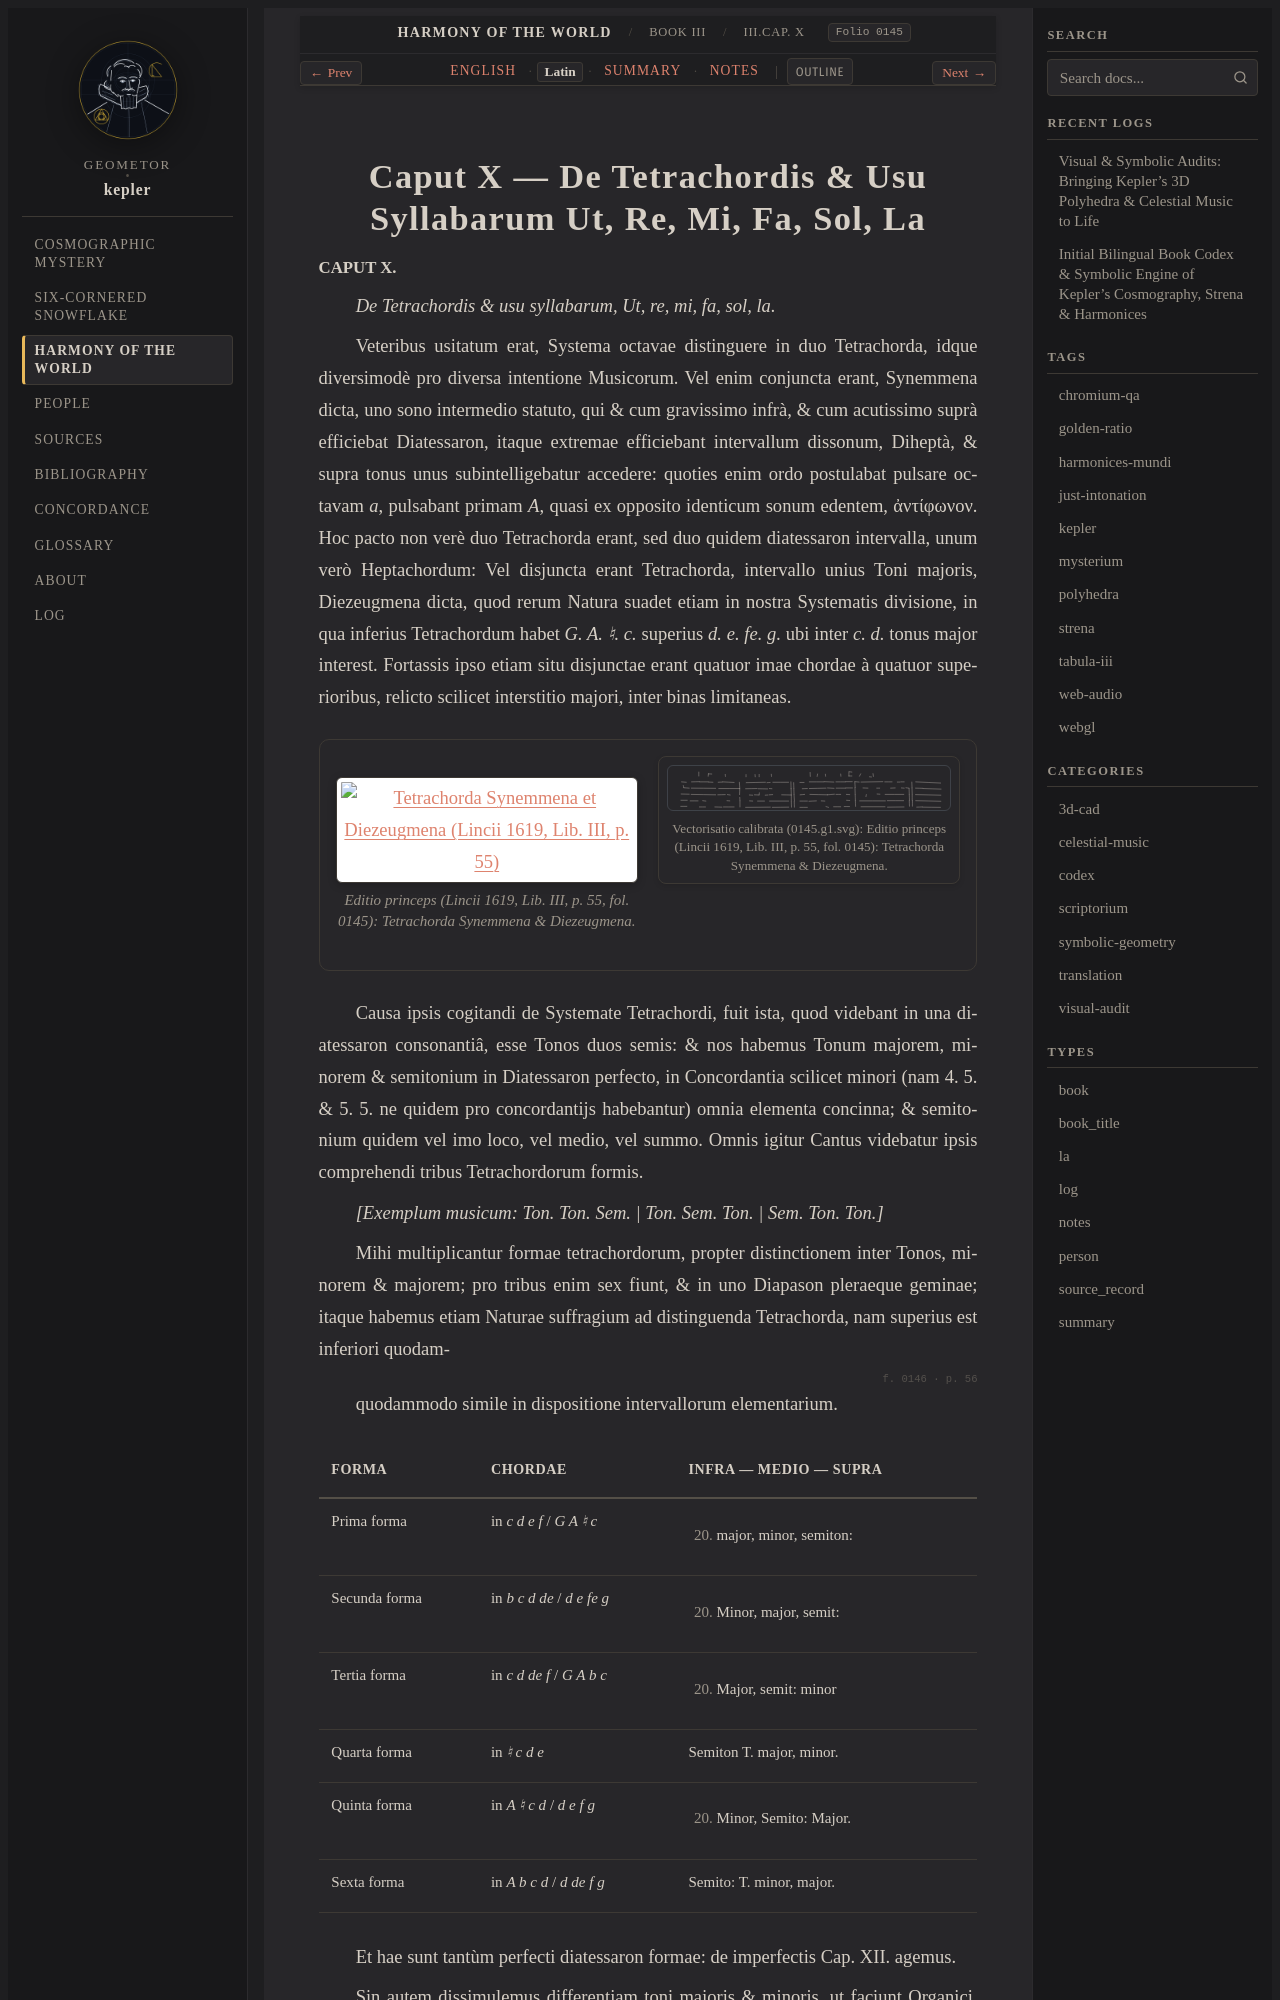

repository: geometor/kepler · page: harmonices_mundi/liber_iii/cap_10/la.html · generator: sphinx

:type: la
:layout: book
:canonical_id: III.Cap. X
:order: 11
:folio: harmonices_mundi:0145

.. _hm-liber-iii-cap_10-la:

Caput X — De Tetrachordis & Usu Syllabarum Ut, Re, Mi, Fa, Sol, La
==================================================================

.. folio:: harmonices_mundi:0145
   :page: p. 55

.. rst-class:: latin-source

**CAPUT X.**

*De Tetrachordis & usu syllabarum, Ut, re, mi, fa, sol, la.*

Veteribus usitatum erat, Systema octavae distinguere in duo Tetrachorda, idque diversimodè pro diversa intentione Musicorum. Vel enim conjuncta erant, Synemmena dicta, uno sono intermedio statuto, qui & cum gravissimo infrà, & cum acutissimo suprà efficiebat Diatessaron, itaque extremae efficiebant intervallum dissonum, Diheptà, & supra tonus unus subintelligebatur accedere: quoties enim ordo postulabat pulsare octavam *a*, pulsabant primam *A*, quasi ex opposito identicum sonum edentem, ἀντίφωνον. Hoc pacto non verè duo Tetrachorda erant, sed duo quidem diatessaron intervalla, unum verò Heptachordum: Vel disjuncta erant Tetrachorda, intervallo unius Toni majoris, Diezeugmena dicta, quod rerum Natura suadet etiam in nostra Systematis divisione, in qua inferius Tetrachordum habet *G. A. ♮. c.* superius *d. e. fe. g.* ubi inter *c. d.* tonus major interest. Fortassis ipso etiam situ disjunctae erant quatuor imae chordae à quatuor superioribus, relicto scilicet interstitio majori, inter binas limitaneas.

.. container:: kepler-plate-pair

   .. picture:: 0145.g1.png
      :alt: Tetrachorda Synemmena et Diezeugmena (Lincii 1619, Lib. III, p. 55)
      :caption: Editio princeps (Lincii 1619, Lib. III, p. 55, fol. 0145): Tetrachorda Synemmena & Diezeugmena.

   .. picture:: 0145.g1.svg
      :alt: Vectorisatio calibrata (.euclid-graphic): Tetrachorda Synemmena et Diezeugmena (Lincii 1619, Lib. III, p. 55)
      :caption: Vectorisatio calibrata (0145.g1.svg): Editio princeps (Lincii 1619, Lib. III, p. 55, fol. 0145): Tetrachorda Synemmena & Diezeugmena.

Causa ipsis cogitandi de Systemate Tetrachordi, fuit ista, quod videbant in una diatessaron consonantiâ, esse Tonos duos semis: & nos habemus Tonum majorem, minorem & semitonium in Diatessaron perfecto, in Concordantia scilicet minori (nam 4. 5. & 5. 5. ne quidem pro concordantijs habebantur) omnia elementa concinna; & semitonium quidem vel imo loco, vel medio, vel summo. Omnis igitur Cantus videbatur ipsis comprehendi tribus Tetrachordorum formis.

*[Exemplum musicum: Ton. Ton. Sem. | Ton. Sem. Ton. | Sem. Ton. Ton.]*

Mihi multiplicantur formae tetrachordorum, propter distinctionem inter Tonos, minorem & majorem; pro tribus enim sex fiunt, & in uno Diapason pleraeque geminae; itaque habemus etiam Naturae suffragium ad distinguenda Tetrachorda, nam superius est inferiori quodam-

.. folio:: harmonices_mundi:0146
   :page: p. 56

quodammodo simile in dispositione intervallorum elementarium.

.. list-table::
   :header-rows: 1

   * - Forma
     - Chordae
     - Infra — Medio — Supra
   * - Prima forma
     - in *c d e f* / *G A ♮ c*
     - T. major, minor, semiton:
   * - Secunda forma
     - in *b c d de* / *d e fe g*
     - T. Minor, major, semit:
   * - Tertia forma
     - in *c d de f* / *G A b c*
     - T. Major, semit: minor
   * - Quarta forma
     - in *♮ c d e*
     - Semiton T. major, minor.
   * - Quinta forma
     - in *A ♮ c d* / *d e f g*
     - T. Minor, Semito: Major.
   * - Sexta forma
     - in *A b c d* / *d de f g*
     - Semito: T. minor, major.
